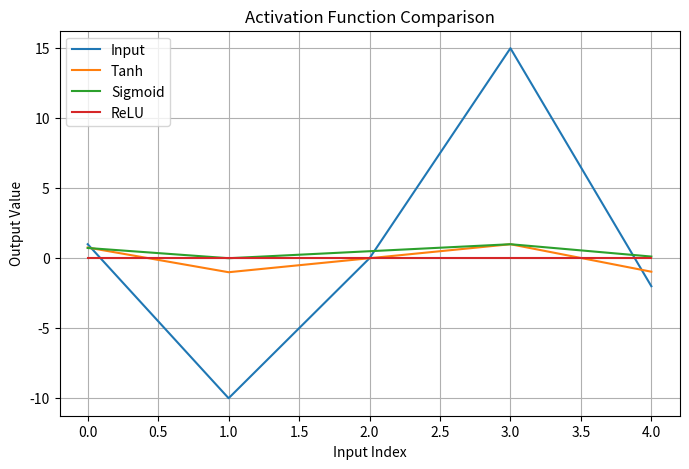

Generate this figure with matplotlib:

X1 = [1, 1, -1, -1]
print(X1)

X2 = [1, -1, 1, -1]
print(X2)

y = [1, -1, -1, -1]
print(y)



import numpy as np
def tanh_function(z):
    return (np.exp(z) - np.exp(-z)) / (np.exp(z) + np.exp(-z))

w1 = 10
w2 = 11

y_pred = [0, 0, 0, 0]
for i in range(4):
    y_pred[i] = (X1[i] * w1) + (X2[i] * w2)
print(y_pred)

for i in y_pred:
  print(tanh_function(i))

# Sigmoid

def sigmoid(x):
  return 1 / (1 + np.exp(-x))

# ReLU

def relu(x):
    return max(0, x)

def test(y, y_p):
    flag = "Correct"
    index = -1
    for i in range(4):
        if y[i] != y_p[i]:
            flag = "Incorrect"
            index = i
            break
    return flag, index


print(test(y, y_pred))

# Effect of Sigmoid and Tanh on input

x1 = [1, -10, 0, 15, -2]
tanhOutput = [0, 0, 0, 0, 0]
SigmoidOutput = [0, 0, 0, 0, 0]
ReLUOutput = [0, 0, 0, 0, 0]

for i in range(len(x1)):
    tanhOutput[i] = tanh_function(x1[i])
    SigmoidOutput[i] = sigmoid(x1[i])


print("Tanh Output:", [float(x) for x in tanhOutput])
print("Sigmoid Output:", [float(x) for x in SigmoidOutput])


import matplotlib.pyplot as plt


plt.figure(figsize=(8, 5))
plt.plot(x1, label='Input')
plt.plot(tanhOutput, label='Tanh')
plt.plot(SigmoidOutput, label='Sigmoid')
plt.plot(ReLUOutput, label='ReLU')


plt.legend(loc="upper left")
plt.title("Activation Function Comparison")
plt.xlabel("Input Index")
plt.ylabel("Output Value")
plt.grid(True)
plt.show()

# Multilayer perceptron for XOR


X1=[0,0,1,1]
X2=[0,1,0,1]
y=[0,1,1,0]
w1=0
w2=1
w3=1
w4=0
w5=1
w6=-1
y_pred = [0, 0, 0, 0]
z1 = [0, 0, 0, 0]
z2 = [0, 0, 0, 0]

for i in range(4):
    z1[i] = (X1[i] * w1) + (X2[i] * w3)  # First weighted sum
    z2[i] = (X2[i] * w4) + (X1[i] * w2)  # Second weighted sum

    # Conditional prediction
    if ((z1[i] * w5) + (z2[i] * w6) < 0):
        y_pred[i] = 1
    else:
        y_pred[i] = (z1[i] * w5) + (z2[i] * w6)  # Original value if ≥ 0

print("z1:", z1)
print("z2:", z2)
print("Predictions:", y_pred)
print(test(y, y_pred))
